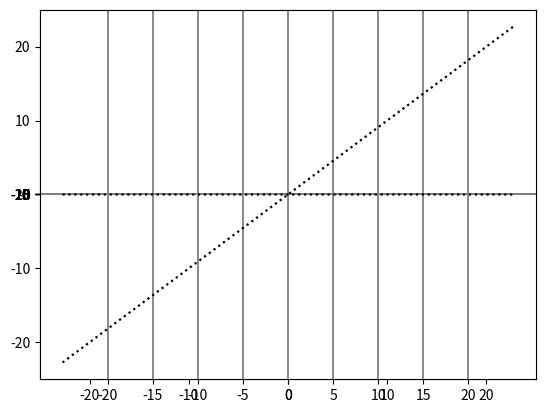

This chart was generated by the following Python code: (Note: this script raises an exception after producing the figure.)
#!/usr/bin/env python3
# Copyright Kyle K. Mears, Feburary 2016

'''
To Do:
Usability
-- Make -24, 24 the max possible points
-- Fix make valid (see make valid)
-- Increase line width
-- make last fxn function like functionString graphing -- No animation, though.
--Improve collision algorithm in win function.  Use multiple
squares at different angles instead of just one.
Also, make sure the size of the squares is correct.
-- [redacted]
-- power(x/5, inf) should be in tutorial
'''

import matplotlib.pyplot as plt
import matplotlib.ticker as plticker
#from matplotlib import animation
import matplotlib.animation as animation
from matplotlib.patches import Rectangle
import numpy as np
from numpy import *
import random
import sys
import re
import os


def collision(point, start, width, height):
    if start[0] < point[0] < start[0]+width:
        if start[1] < point[1] < start[1]+height:
            return True
    return False

def blockPositions(dot1, dot2):
    '''takes in block position and returns starting position for blocks
    that blocks top and side attacks and doesn't overlap the blocks on dots'''
    block1 = [dot1[0]- 0.5, random.randint(-25,20) - 0.5]
    block2 = [random.randint(-25,20)- 0.5, dot1[1] - 0.5]
    block3 = [dot2[0]- 0.5, random.randint(-25,20) - 0.5]
    block4 = [random.randint(-25,20)- 0.5, dot2[1] - 0.5]
    flatBlockList = [block1, block3]
    tallBlockList = [block2, block4]
    dotList = [dot1, dot2]
    collided = False
    for block in flatBlockList:
        for dot in dotList:
            if collision(dot, block, 5, 1):
                collided = True
    for block in tallBlockList:
        for dot in dotList:
            if collision(dot, block, 1, 5):
                collided = True
    if collided:
        flatBlockList, tallBlockList = blockPositions(dot1, dot2)
    return flatBlockList, tallBlockList
    
def firstGraph(dot1, dot2, flatBlockList, tallBlockList):
    '''makes first graph for users to see'''
    plt.plot(dot1[0], dot1[1], marker='o', color='c', markersize = 11)
    plt.plot(dot2[0], dot2[1], marker='o', color='orange', markersize = 11) # radius=0.7
    plt.axis((-25,25,-25,25))
    currentAxis = plt.gca()
    for block in flatBlockList:
        currentAxis.add_patch(Rectangle(block,5,1, facecolor='cornflowerblue'))
    for block in tallBlockList:
        currentAxis.add_patch(Rectangle(block,1,5, facecolor='cornflowerblue'))
    ax = plt.axes()
    ax.xaxis.set_ticks([x for x in range(-20,21,5)])
    ax.yaxis.set_ticks([y for y in range(-20,21,5)])
    plt.grid(color = 'grey', linewidth = 1.3, which = 'major')
    x = np.linspace(-25,25,1000001)
    plt.plot(x, 100**100*x, color = 'k', linestyle='dotted', linewidth = 1.6)
    plt.plot(x, 0*x, color='k', linestyle='dotted',linewidth = 1.6)
    plt.savefig('graph.png')
    plt.show()

def yieldFxn(i,x,y,line):
    ''''''
    line.set_data(y[:i*240],
                  x[:i*240]) # y,x
    return line,


def graph(lastFxnStr, dot1, dot2, turns, flatBlockList, tallBlockList):
    '''gets input and produces new graph.  Returns new fxn'''
    functionString = input()
    np.seterr(divide='ignore', invalid='ignore')
    functionString = makeValid(functionString)
    if turns % 2 == 0:
        #Player 1's turn
        firstColor = 'c'
        secondColor = 'orange'
    else:
        firstColor = 'orange'
        secondColor = 'c'
    fig = plt.figure()
    plt.plot(dot1[0], dot1[1], marker='o', color=firstColor, markersize = 11)
    plt.plot(dot2[0], dot2[1], marker='o', color=secondColor, markersize = 11) # radius=0.7
    plt.axis((-25,25,-25,25))
    ax = plt.axes()
    ax.xaxis.set_ticks([x for x in range(-20,21,5)])
    ax.yaxis.set_ticks([y for y in range(-20,21,5)])
    plt.grid(color = 'grey', linewidth = 1.3)
    x = np.linspace(-25,25,1000001)
    #plt.plot(x, eval(functionString), color = firstColor)
    plt.plot(x, eval(lastFxnStr), color = secondColor)
    plt.plot(x, 100**100*x, color = 'k', linestyle='dotted', linewidth = 1.6)
    plt.plot(x, 0*x, color='k', linestyle='dotted',linewidth = 1.6)
    yList = [y/600 for y in range(-15000,15001)]
    xList = []
    ##Type Error below: Problem converting complex to float! x^0.5 won't work! use power(x, 0.5) instead in makeValid
    for z in range(-15000,15001):
        x = z/600
        try:
            threshold = 1250
            if -threshold < (eval(functionString)) < threshold:
                xList.append(eval(functionString))
            else:
                xList.append(np.inf)
        except ZeroDivisionError:
            xList.append(np.inf)
        except:
            xList.append(np.inf) ## Not sure if right thing to append -- this deals with fractional exponents and imaginary numbers
    #print(xList)
    #print(yList)
    line, = ax.plot([], [], lw=1, color = firstColor)
    ani = animation.FuncAnimation(fig, yieldFxn, fargs = (xList, yList, line) ,interval = 0.001,
                                  frames = 126, repeat = False, blit= True)
    currentAxis = plt.gca()
    for block in flatBlockList:
        currentAxis.add_patch(Rectangle(block,5,1, facecolor='cornflowerblue'))
    for block in tallBlockList:
        currentAxis.add_patch(Rectangle(block,1,5, facecolor='cornflowerblue'))
    ax = plt.axes()
    #plt.savefig('graph.png')
    plt.show()
    return functionString

def convertX(fxnStr, newChar): ## Can this be deleted?
    '''converts x to newChar'''
    fxnList = list(fxnStr)
    for i in range(len(fxnList)):
        if fxnList[i] == 'x':
            fxnList[i] = newChar
    return "".join(fxnList)

def makeValid(fxn):
    '''takes in a function and turns it into str of evaluatable fxn code'''
    ## To do:
    ## multipliction of special characters pi, e, and inf
    if fxn == '':
        return '0*x'
    if 'x' not in fxn and 'X' not in fxn:
        fxn = 'x*0+' + fxn
    fxnList = list(fxn)
    # |stuff| -> abs(stuff) and:
    carrotList = []
    barPos = []
    for j in range(len(fxnList)):
        if fxnList[j] == 'X':
            fxnList[j] = 'x'
        elif fxnList[j] == '|':
            barPos += [j]
        elif fxnList[j] == '^':
            fxnList[j] = '**'
    if len(barPos)%2 != 0:
        return 30+0*x
    firstBar = True
    for pos in barPos:
        if firstBar:
            firstBar = False
            fxnList[pos] = 'abs('
        else:
            firstBar = True
            fxnList[pos] = ')'
    # Adds in needed multiplication signs
    for i in range(len(fxnList)):
        if fxnList[i] == '^': 
            fxnList[i] = '**' 
        if i < len(fxnList)-1:
            twoAlphanumerics1 = re.search(r'[\dx)]',fxnList[i],re.I) and re.search(r'[\w(]',fxnList[i+1],re.I)
            twoAlphanumerics2 = re.search(r'\w',fxnList[i][-1],re.I) and re.search(r'[\dx]',fxnList[i+1],re.I)
            twoDigits = re.search(r'\d',fxnList[i],re.I) and re.search(r'\d',fxnList[i+1],re.I)
            if (twoAlphanumerics1 or twoAlphanumerics2) and not twoDigits:
                fxnList[i] += '*'
    # Adds in multiplication signs for special numers pi, e, and inf
    print("".join(fxnList))
    return "".join(fxnList)

def makeDots():
    '''returns the coordinates for 2 dots as 2 lists'''
    return [random.randint(-24,24),random.randint(-24,24)],[random.randint(-24,24),
            random.randint(-24,24)]

def win(fxn, rightDot, wrongDot, flatBlockList, tallBlockList):
    '''checks if win lose or draw'''
    rightHit, wrongHit = False, False
    boxHit = False
    #Check if line intersects box
    for block in flatBlockList:
        point = block[0]
        while point < block[0] + 5:
            if block[1] <= eval(convertX(fxn, str(point))) <= block[1] + 1:
                boxHit = True
            point += 0.001
    for block in tallBlockList:
        point = block[0]
        while point < block[0] + 1:
            if block[1] <= eval(convertX(fxn, str(point))) <= block[1] + 5:
                boxHit = True
            point += 0.001
    #Square hitbox for circular dot
    point = rightDot[0]-0.6
    while point < rightDot[0]+0.6:
        if rightDot[1]-0.6 <= eval(convertX(fxn, str(point))) <= rightDot[1]+0.6:
            rightHit = True
        point += 0.001
    point = wrongDot[0]-0.6
    while point < wrongDot[0]+0.6:
        if wrongDot[1]-0.6 <= eval(convertX(fxn, str(point))) <= wrongDot[1]+0.6:
            wrongHit = True
        point += 0.001
    if boxHit:
        print("Avoid the boxes!")
        return None
    if rightHit and not wrongHit:
        print("You won!!")
        sys.exit(0)
    elif rightHit and wrongHit:
        print("Mutual Destruction!")
        sys.exit(0)
    elif wrongHit and not rightHit:
        print("You've killed yourself!")
        sys.exit(0)
    else:
        pass
  
def main():
    dot1, dot2 = makeDots()
    flatBlockList, tallBlockList = blockPositions(dot1, dot2)
    print('Player 1, try to hit the dot at ' + str(dot2))
    print('Player 2, try to hit the dot at ' + str(dot1))
    print('Exit the graph to continue\n')
    lastFxn = "x*0+30"
    firstGraph(dot1,dot2,flatBlockList, tallBlockList)
    turns = 1
    while True:
        turns += 1
        print('Player 1, what is your function?')
        lastFxn = graph(lastFxn, dot1, dot2, turns, flatBlockList, tallBlockList)
        win(lastFxn, dot2, dot1, flatBlockList, tallBlockList)
        print('Player 2, what is your function?')
        turns += 1
        lastFxn = graph(lastFxn, dot2, dot1, turns, flatBlockList, tallBlockList)
        win(lastFxn, dot1, dot2, flatBlockList, tallBlockList)

if __name__ == '__main__':
    main()
